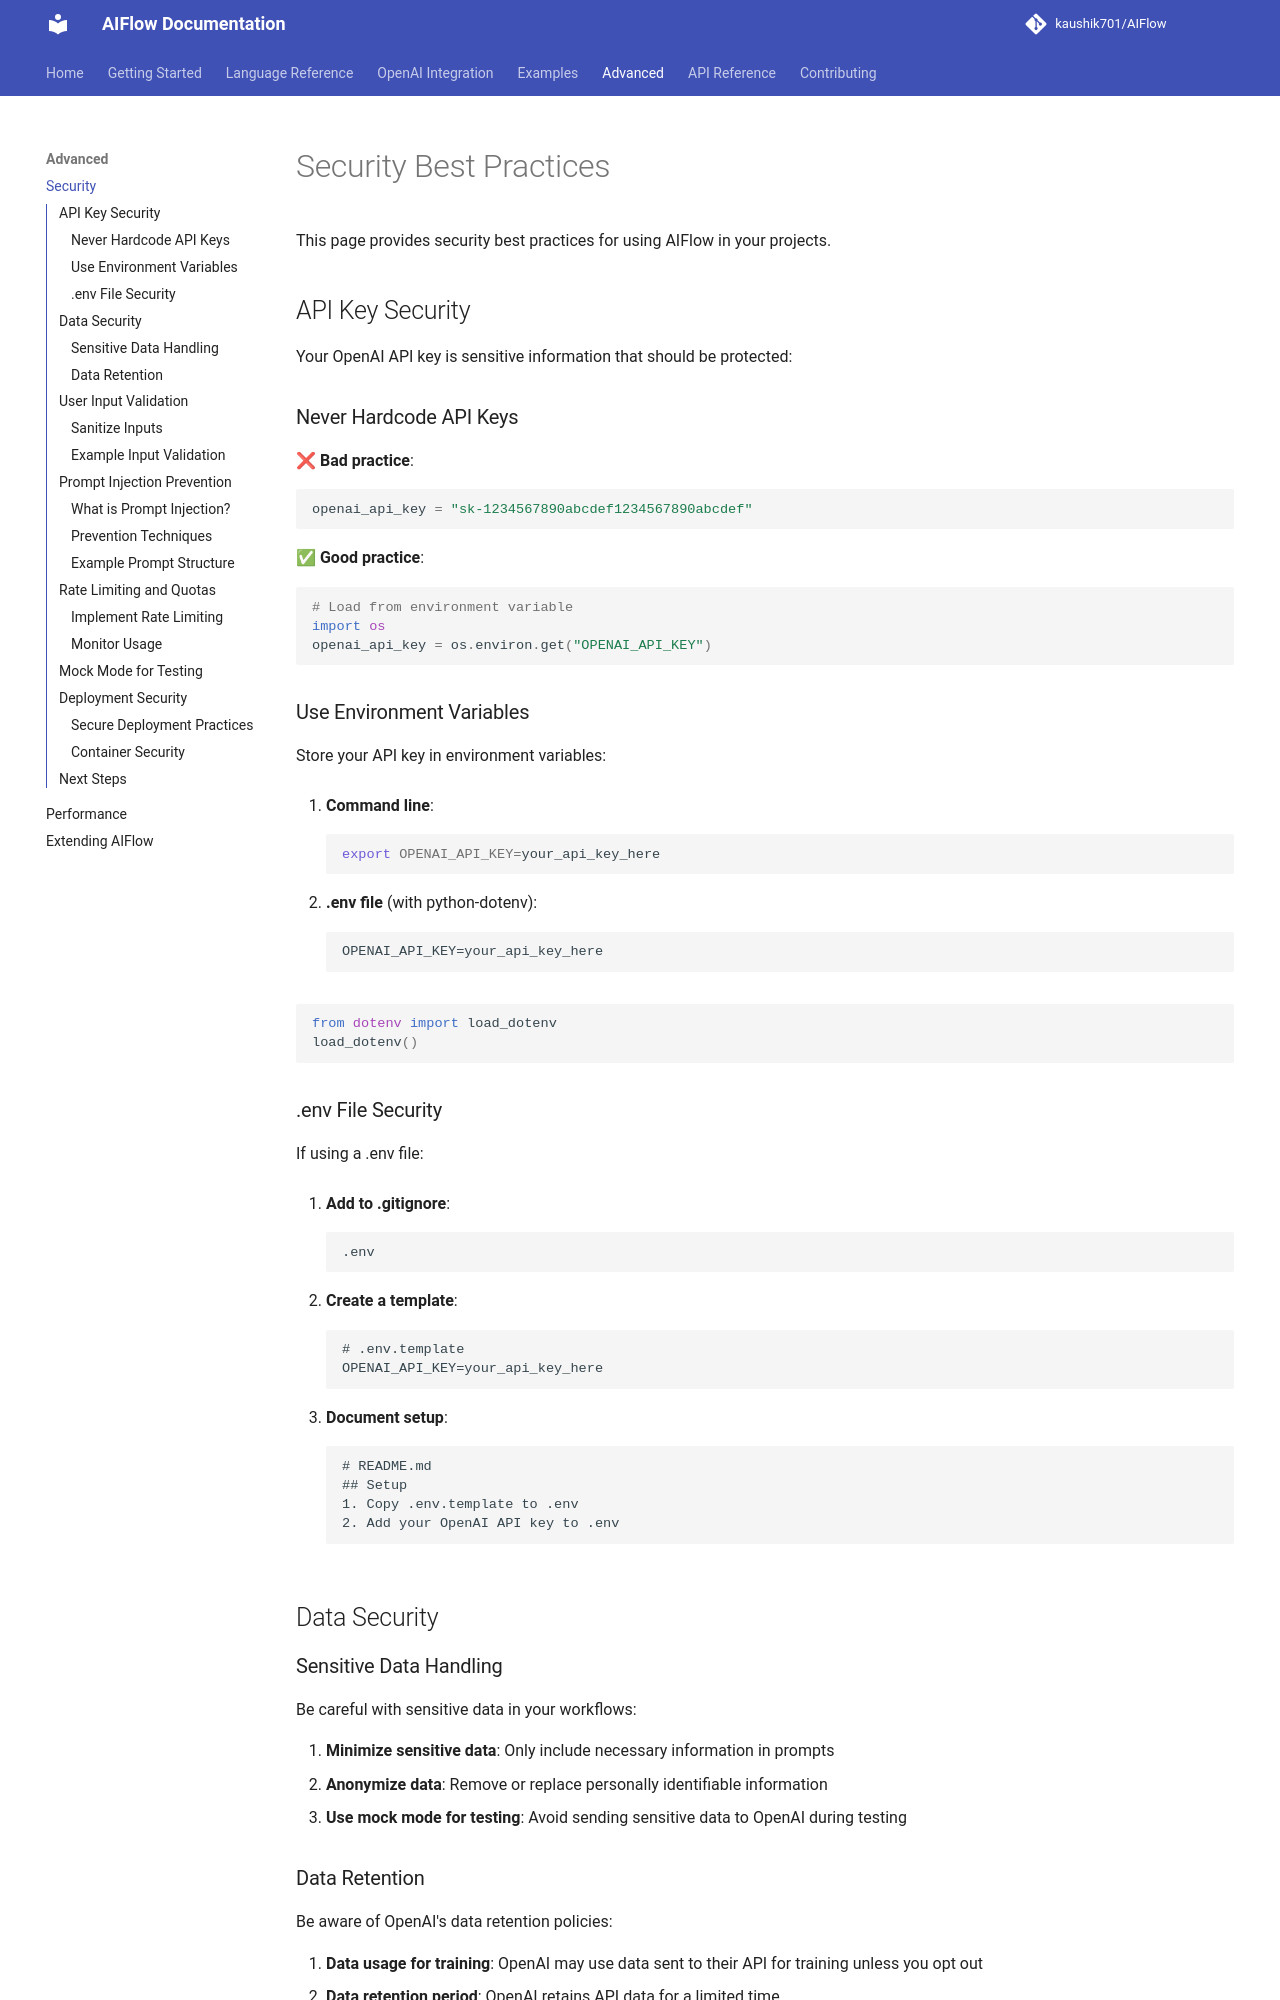

repository: kaushik701/AIFlow · page: advanced/security/index.html · generator: mkdocs

# Security Best Practices

This page provides security best practices for using AIFlow in your projects.

## API Key Security

Your OpenAI API key is sensitive information that should be protected:

### Never Hardcode API Keys

❌ **Bad practice**:
```python
openai_api_key = "sk-1234567890abcdef1234567890abcdef"
```

✅ **Good practice**:
```python
# Load from environment variable
import os
openai_api_key = os.environ.get("OPENAI_API_KEY")
```

### Use Environment Variables

Store your API key in environment variables:

1. **Command line**:
   ```bash
   export OPENAI_API_KEY=your_api_key_here
   ```

2. **.env file** (with python-dotenv):
   ```
   OPENAI_API_KEY=your_api_key_here
   ```
   
   ```python
   from dotenv import load_dotenv
   load_dotenv()
   ```

### .env File Security

If using a .env file:

1. **Add to .gitignore**:
   ```
   .env
   ```

2. **Create a template**:
   ```
   # .env.template
   OPENAI_API_KEY=your_api_key_here
   ```

3. **Document setup**:
   ```
   # README.md
   ## Setup
   1. Copy .env.template to .env
   2. Add your OpenAI API key to .env
   ```

## Data Security

### Sensitive Data Handling

Be careful with sensitive data in your workflows:

1. **Minimize sensitive data**: Only include necessary information in prompts
2. **Anonymize data**: Remove or replace personally identifiable information
3. **Use mock mode for testing**: Avoid sending sensitive data to OpenAI during testing

### Data Retention

Be aware of OpenAI's data retention policies:

1. **Data usage for training**: OpenAI may use data sent to their API for training unless you opt out
2. **Data retention period**: OpenAI retains API data for a limited time
3. **Data deletion**: Consider implementing your own data deletion policies

## User Input Validation
